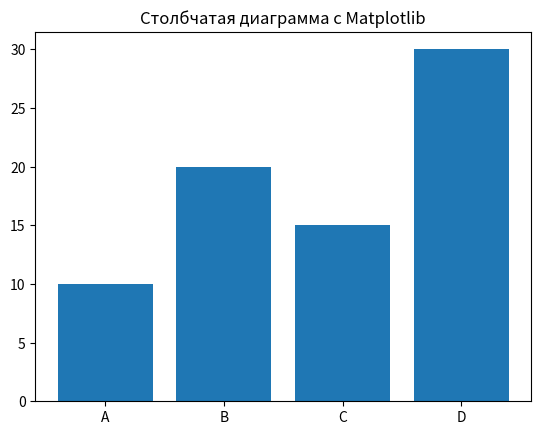

Source code (Python):
import matplotlib.pyplot as plt

# Пример данных
categories = ['A', 'B', 'C', 'D']
values = [10, 20, 15, 30]

# Пример использоавния библиотеки Mathplotlib
plt.bar(categories, values)
plt.title('Столбчатая диаграмма с Matplotlib')
plt.show()